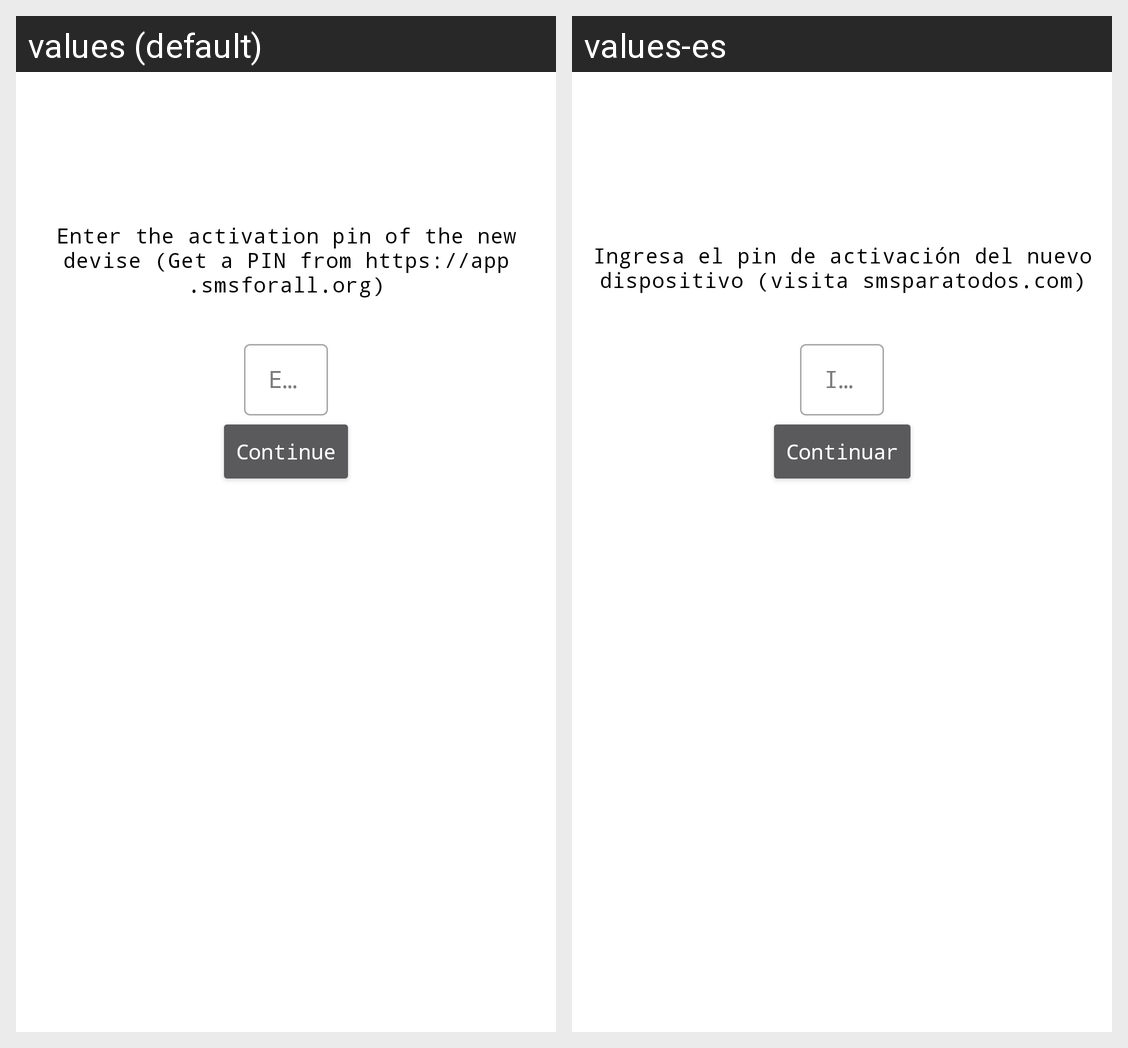

The Android screen above is rendered under two locales of the same app. Produce the string resources it draws, with the default and per-locale values.
Android screen res/layout/add_device_fragment.xml rendered under 2 locales, left to right: values (default), values-es. Device: Nexus 5 (rendered at 1080×1920; each locale shown at half size, 540×960, under a caption strip naming it); theme AppTheme.
Strings drawn on this screen, with the default value and each locale's value (text and hints the layout hard-codes, and strings that could not be matched under every locale, appear in the picture but are not listed):

label_enter_activation_pin_message
  values: Enter the activation pin of the new devise (Get a PIN from https://app.smsforall.org)
  values-es: Ingresa el pin de activación del nuevo dispositivo (visita smsparatodos.com)

label_enter_pin
  values: Enter pin
  values-es: Ingresar pin

label_continue
  values: Continue
  values-es: Continuar
